Labelled photos from "DataSplit", an image-classification folder in Zileyy/UAV-Spectrogram-Image-CNN-Detection. The possible labels are: corner reflector, Mavic 2 Pro, Phantom 4 Pro.

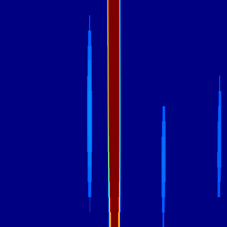
Label: Phantom 4 Pro

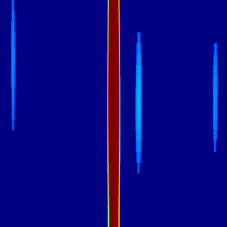
Label: Mavic 2 Pro

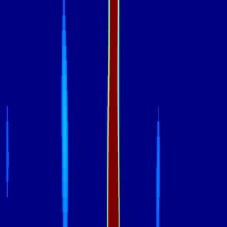
Label: Phantom 4 Pro

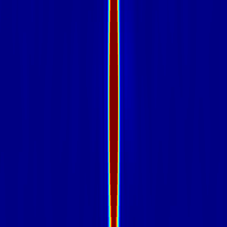
Label: corner reflector

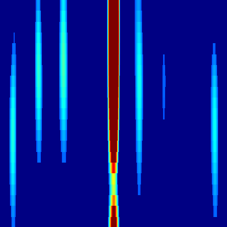
Label: Mavic 2 Pro

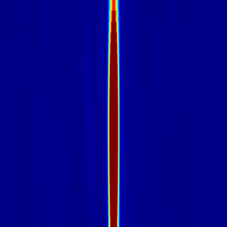
Label: corner reflector
